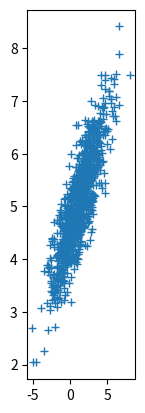

Write Python code to recreate this figure.
# !/usr/bin/python
# -*- coding:utf-8 -*-
import numpy as np
from numpy.linalg import cholesky
import matplotlib.pyplot as plt

# 二维正态分布
sampleNo = 1000
mu = np.array([[1, 5]])
Sigma = np.array([[1, 0.5], [1.5, 3]])
R = cholesky(Sigma)
s = np.dot(np.random.randn(sampleNo, 2), R) + mu
plt.subplot(144)
# 注意绘制的是散点图，而不是直方图
plt.plot(s[:,0],s[:,1],'+')
plt.show()